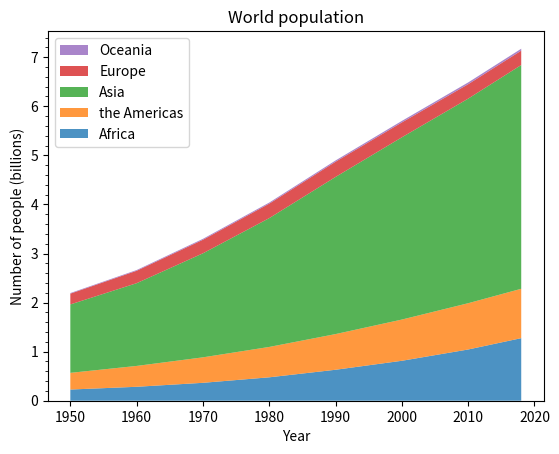
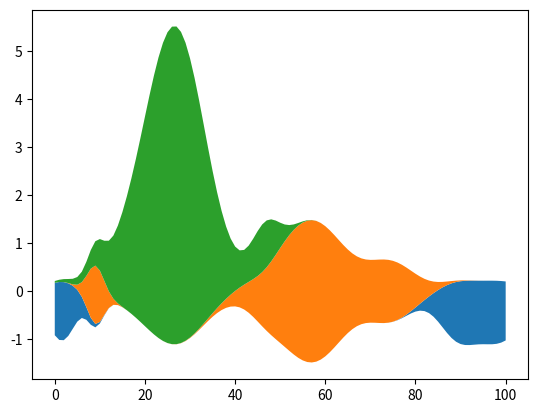

Here is the Python script that generated these plots, in order:
"""
===========================
Stackplots and streamgraphs
===========================
"""

# %%
# Stackplots
# ----------
#
# Stackplots draw multiple datasets as vertically stacked areas. This is
# useful when the individual data values and additionally their cumulative
# value are of interest.


import matplotlib.pyplot as plt
import matplotlib.ticker as mticker
import numpy as np

# data from United Nations World Population Prospects (Revision 2019)
# https://population.un.org/wpp/, license: CC BY 3.0 IGO
year = [1950, 1960, 1970, 1980, 1990, 2000, 2010, 2018]
population_by_continent = {
    "Africa": [0.228, 0.284, 0.365, 0.477, 0.631, 0.814, 1.044, 1.275],
    "the Americas": [0.340, 0.425, 0.519, 0.619, 0.727, 0.840, 0.943, 1.006],
    "Asia": [1.394, 1.686, 2.120, 2.625, 3.202, 3.714, 4.169, 4.560],
    "Europe": [0.220, 0.253, 0.276, 0.295, 0.310, 0.303, 0.294, 0.293],
    "Oceania": [0.012, 0.015, 0.019, 0.022, 0.026, 0.031, 0.036, 0.039],
}

fig, ax = plt.subplots()
ax.stackplot(year, population_by_continent.values(), labels=population_by_continent.keys(), alpha=0.8)
ax.legend(loc="upper left", reverse=True)
ax.set_title("World population")
ax.set_xlabel("Year")
ax.set_ylabel("Number of people (billions)")
# add tick at every 200 million people
ax.yaxis.set_minor_locator(mticker.MultipleLocator(0.2))

plt.show()

# %%
# Streamgraphs
# ------------
#
# Using the *baseline* parameter, you can turn an ordinary stacked area plot
# with baseline 0 into a stream graph.


# Fixing random state for reproducibility
np.random.seed(19680801)


def gaussian_mixture(x, n=5):
    """Return a random mixture of *n* Gaussians, evaluated at positions *x*."""

    def add_random_gaussian(a):
        amplitude = 1 / (0.1 + np.random.random())
        dx = x[-1] - x[0]
        x0 = (2 * np.random.random() - 0.5) * dx
        z = 10 / (0.1 + np.random.random()) / dx
        a += amplitude * np.exp(-((z * (x - x0)) ** 2))

    a = np.zeros_like(x)
    for j in range(n):
        add_random_gaussian(a)
    return a


x = np.linspace(0, 100, 101)
ys = [gaussian_mixture(x) for _ in range(3)]

fig, ax = plt.subplots()
ax.stackplot(x, ys, baseline="wiggle")
plt.show()
